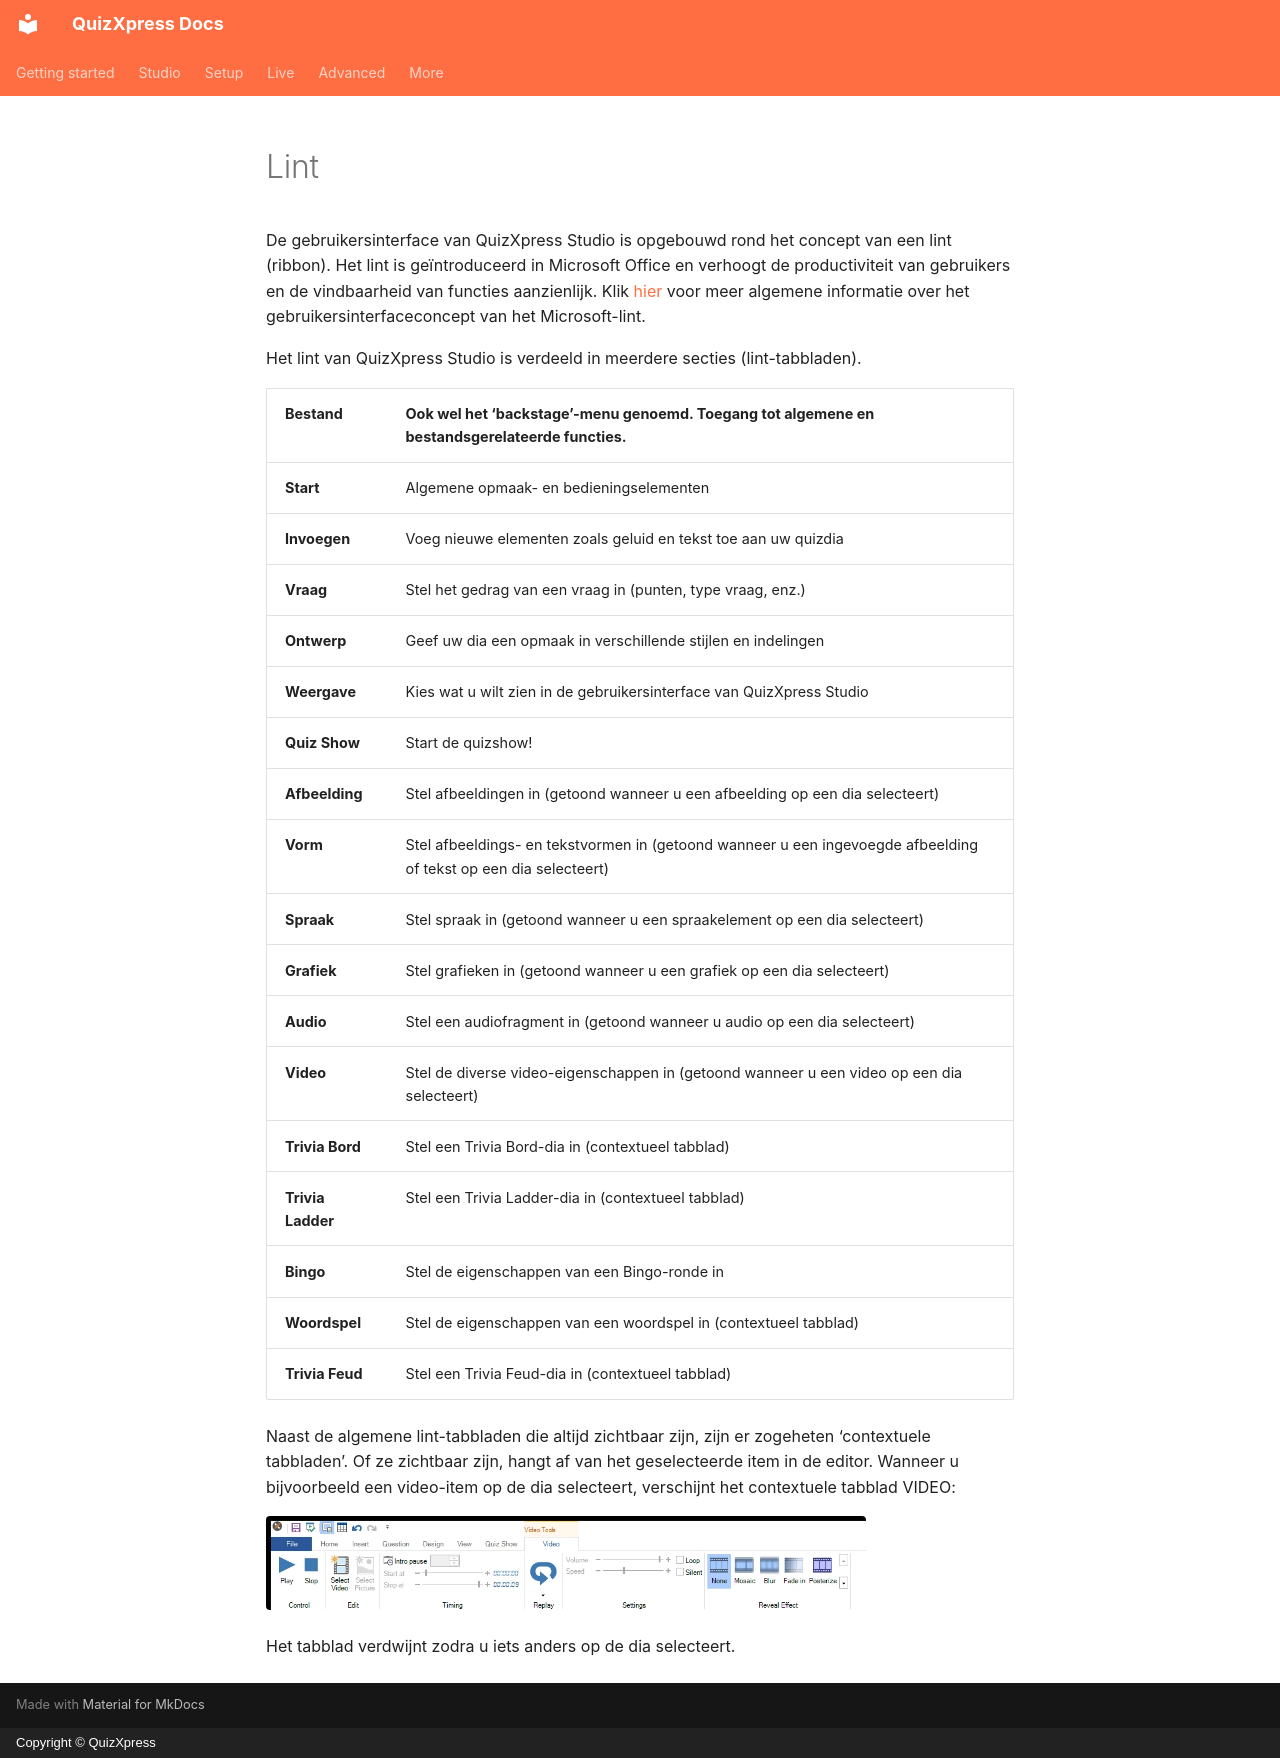

repository: gameshowcrew/quizxpress-docs · page: studio/user-interface-overview/ribbon.nl/index.html · generator: mkdocs · copyright: Copyright © QuizXpress

# Lint

De gebruikersinterface van QuizXpress Studio is opgebouwd rond het concept van een lint (ribbon). Het lint is geïntroduceerd in Microsoft Office en verhoogt de productiviteit van gebruikers en de vindbaarheid van functies aanzienlijk. Klik [hier](http://msdn.microsoft.com/en-us/library/windows/desktop/cc872782.aspx) voor meer algemene informatie over het gebruikersinterfaceconcept van het Microsoft-lint.

Het lint van QuizXpress Studio is verdeeld in meerdere secties (lint-tabbladen).

| **Bestand**       | Ook wel het ‘backstage’-menu genoemd. Toegang tot algemene en bestandsgerelateerde functies.                      |
|-------------------|-------------------------------------------------------------------------------------------------------------------|
| **Start**         | Algemene opmaak- en bedieningselementen                                                                           |
| **Invoegen**      | Voeg nieuwe elementen zoals geluid en tekst toe aan uw quizdia                                                    |
| **Vraag**         | Stel het gedrag van een vraag in (punten, type vraag, enz.)                                                       |
| **Ontwerp**       | Geef uw dia een opmaak in verschillende stijlen en indelingen                                                     |
| **Weergave**      | Kies wat u wilt zien in de gebruikersinterface van QuizXpress Studio                                              |
| **Quiz Show**     | Start de quizshow!                                                                                                |
| **Afbeelding**    | Stel afbeeldingen in (getoond wanneer u een afbeelding op een dia selecteert)                                     |
| **Vorm**          | Stel afbeeldings- en tekstvormen in (getoond wanneer u een ingevoegde afbeelding of tekst op een dia selecteert)  |
| **Spraak**        | Stel spraak in (getoond wanneer u een spraakelement op een dia selecteert)                                        |
| **Grafiek**       | Stel grafieken in (getoond wanneer u een grafiek op een dia selecteert)                                           |
| **Audio**         | Stel een audiofragment in (getoond wanneer u audio op een dia selecteert)                                         |
| **Video**         | Stel de diverse video-eigenschappen in (getoond wanneer u een video op een dia selecteert)                        |
| **Trivia Bord**   | Stel een Trivia Bord-dia in (contextueel tabblad)                                                                 |
| **Trivia Ladder** | Stel een Trivia Ladder-dia in (contextueel tabblad)                                                               |
| **Bingo**         | Stel de eigenschappen van een Bingo-ronde in                                                                      |
| **Woordspel**     | Stel de eigenschappen van een woordspel in (contextueel tabblad)                                                  |
| **Trivia Feud**   | Stel een Trivia Feud-dia in (contextueel tabblad)                                                                 |

Naast de algemene lint-tabbladen die altijd zichtbaar zijn, zijn er zogeheten ‘contextuele tabbladen’. Of ze zichtbaar zijn, hangt af van het geselecteerde item in de editor. Wanneer u bijvoorbeeld een video-item op de dia selecteert, verschijnt het contextuele tabblad VIDEO:

![Het lint met videohulpmiddelen](../../assets/images/studio-ribbon-video-tools.webp){ width="600" loading=lazy }

Het tabblad verdwijnt zodra u iets anders op de dia selecteert.
